Image classification data set "processed_images_full" (Angejules123/AMELIORATION-QUALITE-DES-DONNEES on GitHub). Class labels (2): benign, malignant.

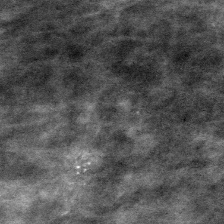
Label: benign

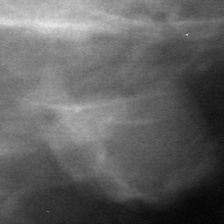
Label: malignant

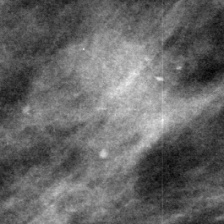
Label: benign

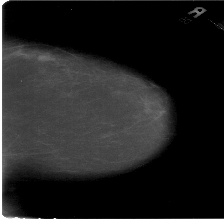
Label: malignant

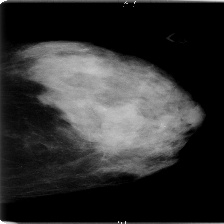
Label: benign

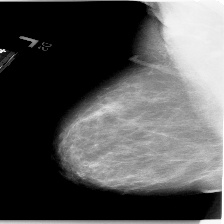
Label: malignant
